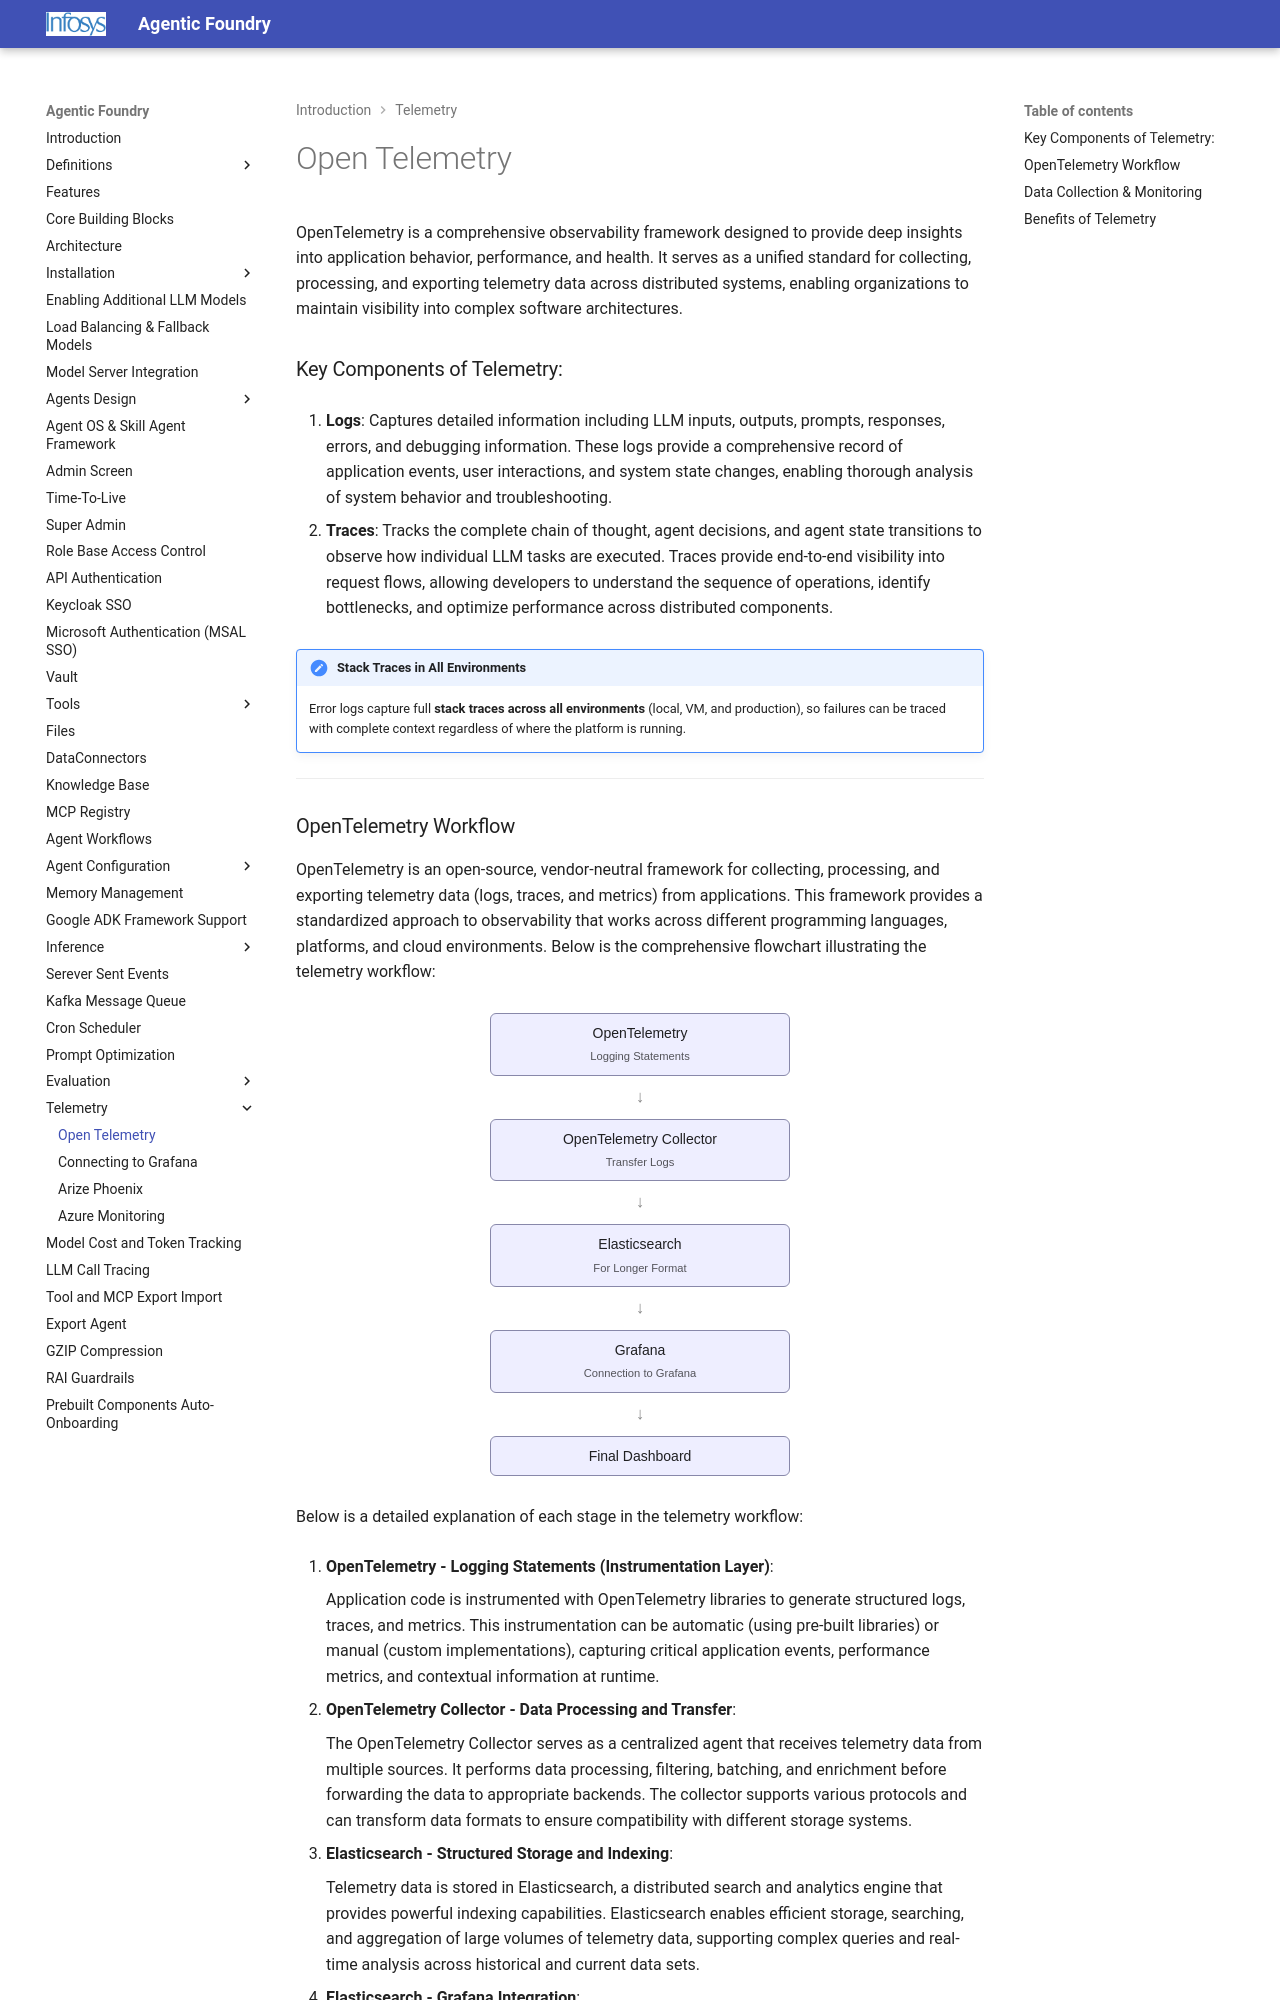

repository: Infosys/Infosys-Agentic-Foundry · page: Telemetry/telemetry/index.html · generator: mkdocs

# Open Telemetry

OpenTelemetry is a comprehensive observability framework designed to provide deep insights into application behavior, performance, and health. It serves as a unified standard for collecting, processing, and exporting telemetry data across distributed systems, enabling organizations to maintain visibility into complex software architectures.

### Key Components of Telemetry:

1. **Logs**: Captures detailed information including LLM inputs, outputs, prompts, responses, errors, and debugging information. These logs provide a comprehensive record of application events, user interactions, and system state changes, enabling thorough analysis of system behavior and troubleshooting.

2. **Traces**: Tracks the complete chain of thought, agent decisions, and agent state transitions to observe how individual LLM tasks are executed. Traces provide end-to-end visibility into request flows, allowing developers to understand the sequence of operations, identify bottlenecks, and optimize performance across distributed components.

---
